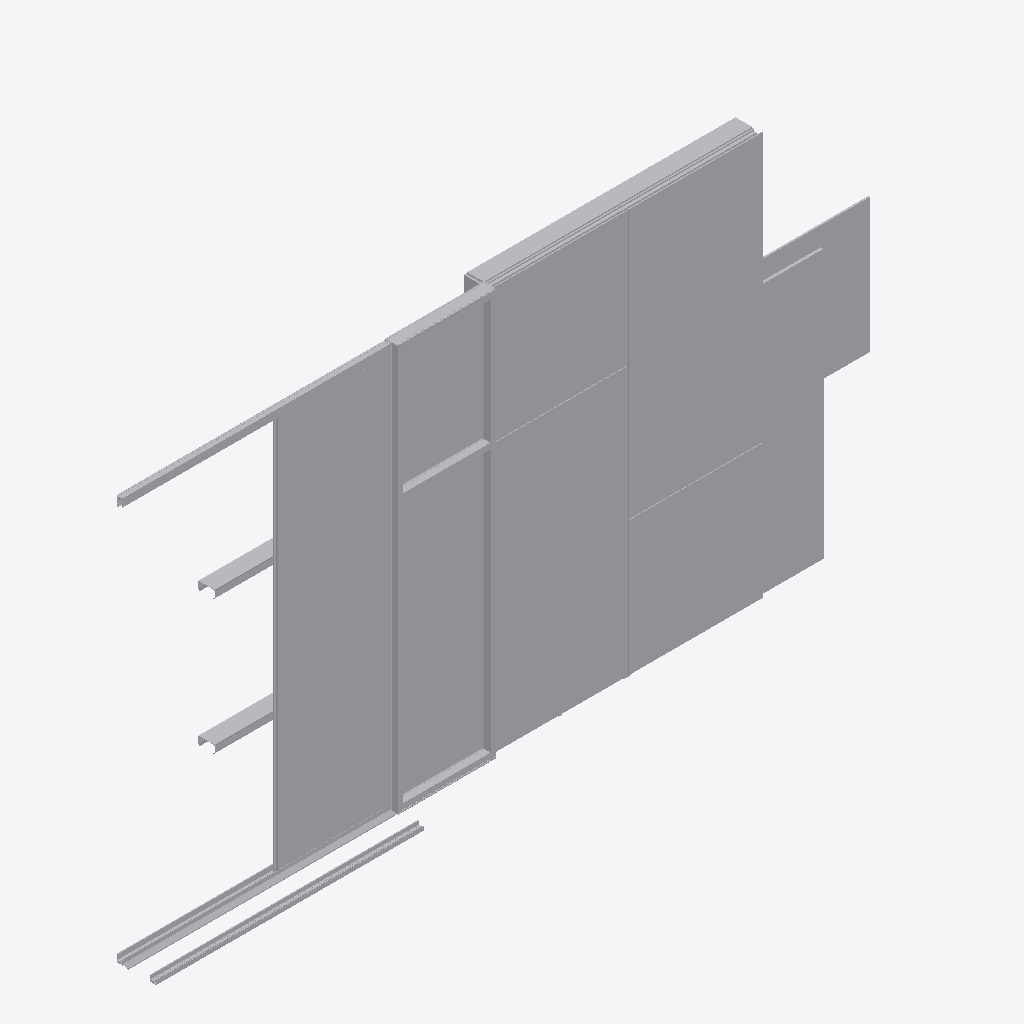
Isometric view of an IFC building model (IFC-SPF (STEP), schema IFC2X3, length unit metre), seen from the south-west, elements coloured by IFC class (only those large enough to see are counted): 27 other elements (light grey).
Extent 7.0 m × 0.5 m × 3.7 m (x, y, z). Storeys (1): ID112 Level 1 at 0.00 m. Elements (45): 45 IfcBuildingElementProxy.

HEADER;
FILE_DESCRIPTION(('ViewDefinition [CoordinationView_V2.0]'),'2;1');
FILE_NAME('Project Number','2015-04-19T15:25:52',(''),(''),'The EXPRESS Data Manager Version 5.02.0100.07 : ','20150303_0715(x64) - Exporter 15.3.0.0 - Alterna','');
FILE_SCHEMA(('IFC2X3'));
ENDSEC;
DATA;
#90=IFCPROJECT('d9ae3a4f_1798_47ce_ad7',#41,'Project Number',$,$,'Project Name','Project Status',(#82),#77);
#23992=IFCSITE('2ZQy3YviOHv9or093rt3ko',#41,'Default',$,'',#23991,$,$,.ELEMENT.,(42,21,30,344238),(-71,-3,-35,-194702),0.0,$,$);
#100=IFCBUILDING('2ZQzWgviOHv9or093rt3ko',#41,'',$,$,#32,$,'',.ELEMENT.,$,$,#96);
#109=IFCBUILDINGSTOREY('2ZQ_PsviOHv9or093rt3ko',#41,'ID112 Level 1',$,$,#107,$,'ID112 Level 1',.ELEMENT.,0.0);
#11021=IFCBUILDINGELEMENTPROXY('2bBVySviOHv9or093rt3ko',#41,'ID2962 Panel1:Panel:1:Panel:1 : Panel1:Panel:306132:326278:Panel:1:Panel:1 : Panel1:Panel:306132:326278 : ID2962 Panel1:Panel:1:Panel:1 : Panel1:Panel:306132:326278:300400',$,'Panel:1:Panel:1 : Panel1:Panel:306132:326278 : ID2962 Panel1:Panel:1:Panel:1 : Panel1:Panel:306132:326278',#11020,#11017,'300400',$);
#400=IFCBUILDINGELEMENTPROXY('2ZSSOsviOHv9or093rt3ko',#41,'ID403 Panel:Panel:300402:Panel:300402 : Panel:Panel:300402:300124:Panel:300402:Panel:300402 : Panel:Panel:300402:300124 : ID403 Panel:Panel:300402:Panel:300402 : Panel:Panel:300402:300124:300079',$,'Panel:300402:Panel:300402 : Panel:Panel:300402:300124 : ID403 Panel:Panel:300402:Panel:300402 : Panel:Panel:300402:300124',#399,#396,'300079',$);
#22926=IFCBUILDINGELEMENTPROXY('2blVmgviOHv9or093rt3ko',#41,'ID5169 Generic Models 8:Generic Models 5:347839:Generic Models 5:347839 : ID5169 Generic Models 8:Generic Models 5:347839:300531',$,'Generic Models 5:347839 : ID5169 Generic Models 8:Generic Models 5:347839',#22925,#22920,'300531',$);
#347=IFCBUILDINGELEMENTPROXY('2ZRvjKviOHv9or093rt3ko',#41,'ID350 Window glass:Window glass:300352:Window glass:300352 : Window glass:Window glass:300352:300073:Window glass:300352:Window glass:300352 : Window glass:Window glass:300352:300073 : ID350 Window gl',$,'Window glass:300352:Window glass:300352 : Window glass:Window glass:300352:300073 : ID350 Window glass:Window glass:300352:Window glass:300352 : Window glass:Window glass:300352:300073',#346,#343,'300057',$);
#9138=IFCBUILDINGELEMENTPROXY('2Z_Ur0viOHv9or093rt3ko',#41,'ID2584 Generic Models 5:Generic Models 5:321804:Generic Models 5:321804 : ID2584 Generic Models 5:Generic Models 5:321804:300368',$,'Generic Models 5:321804 : ID2584 Generic Models 5:Generic Models 5:321804',#9137,#9132,'300368',$);
#766=IFCBUILDINGELEMENTPROXY('2ZUEXsviOHv9or093rt3ko',#41,'ID626 Panel1:Panel:306132:Panel:306132 : Panel1:Panel:306132:300355:Panel:306132:Panel:306132 : Panel1:Panel:306132:300355 : ID626 Panel1:Panel:306132:Panel:306132 : Panel1:Panel:306132:300355:300139',$,'Panel:306132:Panel:306132 : Panel1:Panel:306132:300355 : ID626 Panel1:Panel:306132:Panel:306132 : Panel1:Panel:306132:300355',#765,#762,'300139',$);
#10985=IFCBUILDINGELEMENTPROXY('2bBEN8viOHv9or093rt3ko',#41,'ID2926 Panel:Panel:1:Panel:1 : Panel:Panel:300402:326189:Panel:1:Panel:1 : Panel:Panel:300402:326189 : ID2926 Panel:Panel:1:Panel:1 : Panel:Panel:300402:326189:300386',$,'Panel:1:Panel:1 : Panel:Panel:300402:326189 : ID2926 Panel:Panel:1:Panel:1 : Panel:Panel:300402:326189',#10984,#10981,'300386',$);
#23943=IFCBUILDINGELEMENTPROXY('2d0HD2viOHv9or093rt3ko',#41,'ID5702 Vertical furring:Vertical furring:2:Vertical furring:2 : Vertical furring:Vertical furring:300288:353040:Vertical furring:2:Vertical furring:2 : Vertical furring:Vertical furring:300288:353040 ',$,'Vertical furring:2:Vertical furring:2 : Vertical furring:Vertical furring:300288:353040 : ID5702 Vertical furring:Vertical furring:2:Vertical furring:2 : Vertical furring:Vertical furring:300288:35304',#23942,#23939,'300640',$);
#16977=IFCBUILDINGELEMENTPROXY('2bYTKcviOHv9or093rt3ko',#41,'ID4015 Window glass:Window glass:1:Window glass:1 : Window glass:Window glass:300352:337881:Window glass:1:Window glass:1 : Window glass:Window glass:300352:337881 : ID4015 Window glass:Window glass:1',$,'Window glass:1:Window glass:1 : Window glass:Window glass:300352:337881 : ID4015 Window glass:Window glass:1:Window glass:1 : Window glass:Window glass:300352:337881',#16976,#16973,'300468',$);
#23697=IFCBUILDINGELEMENTPROXY('2c_FVyviOHv9or093rt3ko',#41,'ID5438 Inner panel:Inner panel:4:Inner panel:4 : Inner panel:Inner panel:300324:350302:Inner panel:4:Inner panel:4 : Inner panel:Inner panel:300324:350302 : ID5438 Inner panel:Inner panel:4:Inner pane',$,'Inner panel:4:Inner panel:4 : Inner panel:Inner panel:300324:350302 : ID5438 Inner panel:Inner panel:4:Inner panel:4 : Inner panel:Inner panel:300324:350302',#23696,#23693,'300548',$);
#23799=IFCBUILDINGELEMENTPROXY('2c_$EoviOHv9or093rt3ko',#41,'ID5558 Generic Models 3:Generic Models 1:7:Generic Models 1:7 : Generic Models 3:Generic Models 1:300625:352325:Generic Models 1:7:Generic Models 1:7 : Generic Models 3:Generic Models 1:300625:352325 ',$,'Generic Models 1:7:Generic Models 1:7 : Generic Models 3:Generic Models 1:300625:352325 : ID5558 Generic Models 3:Generic Models 1:7:Generic Models 1:7 : Generic Models 3:Generic Models 1:300625:35232',#23798,#23795,'300580',$);
#21801=IFCBUILDINGELEMENTPROXY('2bgTsyviOHv9or093rt3ko',#41,'ID4697 Generic Models 3:Generic Models 1:5:Generic Models 1:5 : Generic Models 3:Generic Models 1:300625:345888:Generic Models 1:5:Generic Models 1:5 : Generic Models 3:Generic Models 1:300625:345888 ',$,'Generic Models 1:5:Generic Models 1:5 : Generic Models 3:Generic Models 1:300625:345888 : ID4697 Generic Models 3:Generic Models 1:5:Generic Models 1:5 : Generic Models 3:Generic Models 1:300625:34588',#21800,#21795,'300496',$);
#10949=IFCBUILDINGELEMENTPROXY('2b6kf4viOHv9or093rt3ko',#41,'ID2888 Generic Models 3:Generic Models 1:1:Generic Models 1:1 : Generic Models 3:Generic Models 1:300625:323866:Generic Models 1:1:Generic Models 1:1 : Generic Models 3:Generic Models 1:300625:323866 ',$,'Generic Models 1:1:Generic Models 1:1 : Generic Models 3:Generic Models 1:300625:323866 : ID2888 Generic Models 3:Generic Models 1:1:Generic Models 1:1 : Generic Models 3:Generic Models 1:300625:32386',#10948,#10943,'300379',$);
#5685=IFCBUILDINGELEMENTPROXY('2ZrOTIviOHv9or093rt3ko',#41,'ID1852 Generic Models 3:Generic Models 2:312240:Generic Models 2:312240 : ID1852 Generic Models 3:Generic Models 2:312240:300347',$,'Generic Models 2:312240 : ID1852 Generic Models 3:Generic Models 2:312240',#5684,#5679,'300347',$);
#8085=IFCBUILDINGELEMENTPROXY('2ZxNCmviOHv9or093rt3ko',#41,'ID2170 Generic Models 6:Generic Models 2:318829:Generic Models 2:318829 : ID2170 Generic Models 6:Generic Models 2:318829:300361',$,'Generic Models 2:318829 : ID2170 Generic Models 6:Generic Models 2:318829',#8084,#8079,'300361',$);
#4430=IFCBUILDINGELEMENTPROXY('2ZlTXQviOHv9or093rt3ko',#41,'ID1686 Generic Models 2:Generic Models 2:310765:Generic Models 2:310765 : ID1686 Generic Models 2:Generic Models 2:310765:300340',$,'Generic Models 2:310765 : ID1686 Generic Models 2:Generic Models 2:310765',#4429,#4424,'300340',$);
#6825=IFCBUILDINGELEMENTPROXY('2ZuXn_viOHv9or093rt3ko',#41,'ID2005 Generic Models 4:Generic Models 2:313603:Generic Models 2:313603 : ID2005 Generic Models 4:Generic Models 2:313603:300354',$,'Generic Models 2:313603 : ID2005 Generic Models 4:Generic Models 2:313603',#6824,#6819,'300354',$);
#19991=IFCBUILDINGELEMENTPROXY('2bYzS4viOHv9or093rt3ko',#41,'ID4438 Generic Models 3:Generic Models 1:4:Generic Models 1:4 : Generic Models 3:Generic Models 1:300625:338780:Generic Models 1:4:Generic Models 1:4 : Generic Models 3:Generic Models 1:300625:338780 ',$,'Generic Models 1:4:Generic Models 1:4 : Generic Models 3:Generic Models 1:300625:338780 : ID4438 Generic Models 3:Generic Models 1:4:Generic Models 1:4 : Generic Models 3:Generic Models 1:300625:33878',#19990,#19985,'300489',$);
#2050=IFCBUILDINGELEMENTPROXY('2ZZuMGviOHv9or093rt3ko',#41,'ID1333 Generic Models 1:Generic Models 1:303635:Generic Models 1:303635 : ID1333 Generic Models 1:Generic Models 1:303635:300299',$,'Generic Models 1:303635 : ID1333 Generic Models 1:Generic Models 1:303635',#2049,#2046,'300299',$);
#16930=IFCBUILDINGELEMENTPROXY('2bQDRwviOHv9or093rt3ko',#41,'ID3968 Generic Models 7:Generic Models 1:337419:Generic Models 1:337419 : ID3968 Generic Models 7:Generic Models 1:337419:300428',$,'Generic Models 1:337419 : ID3968 Generic Models 7:Generic Models 1:337419',#16929,#16926,'300428',$);
#14603=IFCBUILDINGELEMENTPROXY('2bBnKoviOHv9or093rt3ko',#41,'ID3480 Generic Models 3:Generic Models 1:2:Generic Models 1:2 : Generic Models 3:Generic Models 1:300625:328150:Generic Models 1:2:Generic Models 1:2 : Generic Models 3:Generic Models 1:300625:328150 ',$,'Generic Models 1:2:Generic Models 1:2 : Generic Models 3:Generic Models 1:300625:328150 : ID3480 Generic Models 3:Generic Models 1:2:Generic Models 1:2 : Generic Models 3:Generic Models 1:300625:32815',#14602,#14597,'300414',$);
#16835=IFCBUILDINGELEMENTPROXY('2bKgHSviOHv9or093rt3ko',#41,'ID3800 Generic Models 3:Generic Models 1:3:Generic Models 1:3 : Generic Models 3:Generic Models 1:300625:336034:Generic Models 1:3:Generic Models 1:3 : Generic Models 3:Generic Models 1:300625:336034 ',$,'Generic Models 1:3:Generic Models 1:3 : Generic Models 3:Generic Models 1:300625:336034 : ID3800 Generic Models 3:Generic Models 1:3:Generic Models 1:3 : Generic Models 3:Generic Models 1:300625:33603',#16834,#16829,'300421',$);
#23979=IFCBUILDINGELEMENTPROXY('2d0Yk8viOHv9or093rt3ko',#41,'ID5738 Vertical furring:Vertical furring:3:Vertical furring:3 : Vertical furring:Vertical furring:300288:353074:Vertical furring:3:Vertical furring:3 : Vertical furring:Vertical furring:300288:353074 ',$,'Vertical furring:3:Vertical furring:3 : Vertical furring:Vertical furring:300288:353074 : ID5738 Vertical furring:Vertical furring:3:Vertical furring:3 : Vertical furring:Vertical furring:300288:35307',#23978,#23975,'300654',$);
#23835=IFCBUILDINGELEMENTPROXY('2c$SumviOHv9or093rt3ko',#41,'ID5594 Insulation:Insulation:1:Insulation:1 : Insulation:Insulation:300338:352469:Insulation:1:Insulation:1 : Insulation:Insulation:300338:352469 : ID5594 Insulation:Insulation:1:Insulation:1 : Insula',$,'Insulation:1:Insulation:1 : Insulation:Insulation:300338:352469 : ID5594 Insulation:Insulation:1:Insulation:1 : Insulation:Insulation:300338:352469',#23834,#23831,'300598',$);
#283=IFCBUILDINGELEMENTPROXY('2ZRcbkviOHv9or093rt3ko',#41,'ID286 Insulation:Insulation:300338:Insulation:300338 : Insulation:Insulation:300338:300058:Insulation:300338:Insulation:300338 : Insulation:Insulation:300338:300058 : ID286 Insulation:Insulation:30033',$,'Insulation:300338:Insulation:300338 : Insulation:Insulation:300338:300058 : ID286 Insulation:Insulation:300338:Insulation:300338 : Insulation:Insulation:300338:300058',#282,#279,'300042',$);
#468=IFCBUILDINGELEMENTPROXY('2ZSlR8viOHv9or093rt3ko',#41,'ID471 Generic Models 5:Generic Models 1:300859:Generic Models 1:300859 : Generic Models 5:Generic Models 1:300859:300225:Generic Models 1:300859:Generic Models 1:300859 : Generic Models 5:Generic Mode',$,'Generic Models 1:300859:Generic Models 1:300859 : Generic Models 5:Generic Models 1:300859:300225 : ID471 Generic Models 5:Generic Models 1:300859:Generic Models 1:300859 : Generic Models 5:Generic Mo',#467,#464,'300094',$);
#802=IFCBUILDINGELEMENTPROXY('2ZUWsCviOHv9or093rt3ko',#41,'ID662 Inner panel1:Inner panel:306176:Inner panel:306176 : Inner panel1:Inner panel:306176:300391:Inner panel:306176:Inner panel:306176 : Inner panel1:Inner panel:306176:300391 : ID662 Inner panel1:In',$,'Inner panel:306176:Inner panel:306176 : Inner panel1:Inner panel:306176:300391 : ID662 Inner panel1:Inner panel:306176:Inner panel:306176 : Inner panel1:Inner panel:306176:300391',#801,#798,'300153',$);
ENDSEC;
